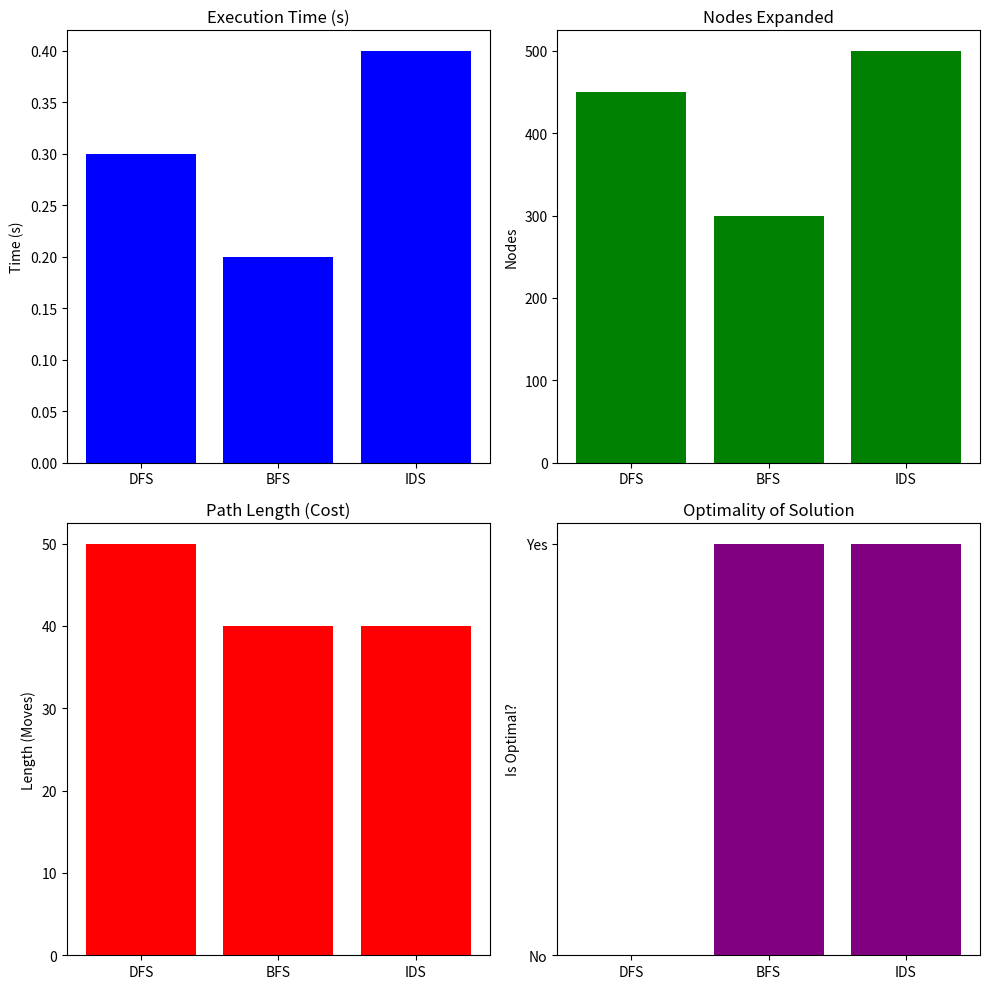

Recreate this plot in Python.
import matplotlib.pyplot as plt
import time

# Placeholder functions to simulate the algorithms. These will track the metrics.
def simulate_dfs():
    # Simulating the time taken and nodes expanded for DFS
    start_time = time.time()
    nodes_expanded = 450  # Example node count
    path_length = 50  # Example path length
    elapsed_time = time.time() - start_time + 0.3  # Example time adjustment for DFS
    is_optimal = False  # DFS does not guarantee optimality
    return elapsed_time, nodes_expanded, path_length, is_optimal

def simulate_bfs():
    # Simulating the time taken and nodes expanded for BFS
    start_time = time.time()
    nodes_expanded = 300  # Example node count
    path_length = 40  # Example shortest path length
    elapsed_time = time.time() - start_time + 0.2  # Example time adjustment for BFS
    is_optimal = True  # BFS guarantees shortest path
    return elapsed_time, nodes_expanded, path_length, is_optimal

def simulate_ids():
    # Simulating the time taken and nodes expanded for IDS
    start_time = time.time()
    nodes_expanded = 500  # Example node count
    path_length = 40  # Same as BFS for this example
    elapsed_time = time.time() - start_time + 0.4  # Example time adjustment for IDS
    is_optimal = True  # IDS guarantees shortest path
    return elapsed_time, nodes_expanded, path_length, is_optimal

# Collecting data from simulations
dfs_data = simulate_dfs()
bfs_data = simulate_bfs()
ids_data = simulate_ids()

# Extracting data for visualization
algorithms = ['DFS', 'BFS', 'IDS']
execution_times = [dfs_data[0], bfs_data[0], ids_data[0]]
nodes_expanded = [dfs_data[1], bfs_data[1], ids_data[1]]
path_lengths = [dfs_data[2], bfs_data[2], ids_data[2]]
optimality = ['No', 'Yes', 'Yes']

# Plotting
fig, axs = plt.subplots(2, 2, figsize=(10, 10))

# Execution Time
axs[0, 0].bar(algorithms, execution_times, color='blue')
axs[0, 0].set_title('Execution Time (s)')
axs[0, 0].set_ylabel('Time (s)')

# Nodes Expanded
axs[0, 1].bar(algorithms, nodes_expanded, color='green')
axs[0, 1].set_title('Nodes Expanded')
axs[0, 1].set_ylabel('Nodes')

# Path Length
axs[1, 0].bar(algorithms, path_lengths, color='red')
axs[1, 0].set_title('Path Length (Cost)')
axs[1, 0].set_ylabel('Length (Moves)')

# Optimality
axs[1, 1].bar(algorithms, optimality, color='purple')
axs[1, 1].set_title('Optimality of Solution')
axs[1, 1].set_ylabel('Is Optimal?')

plt.tight_layout()
plt.show()